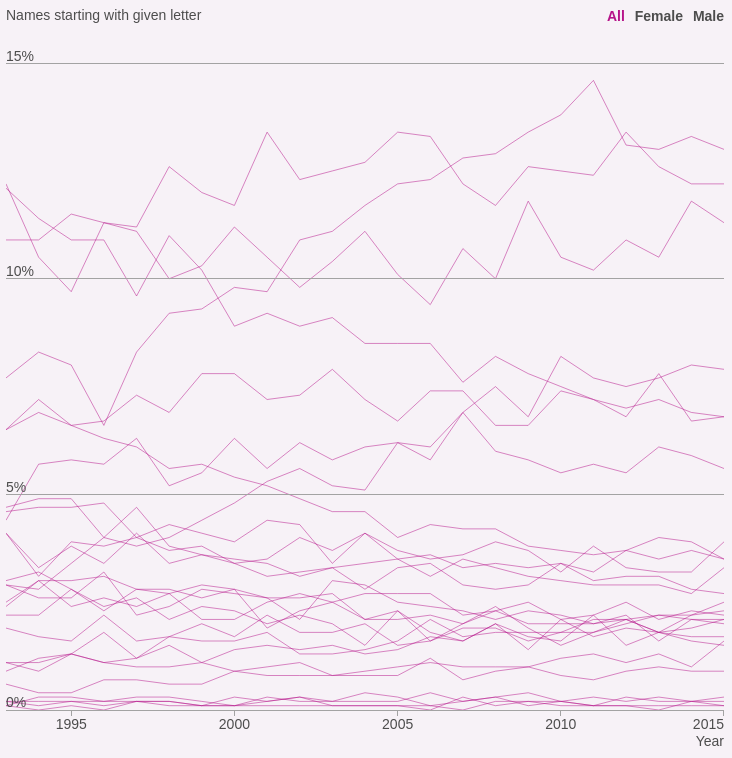
D3 v3 page, settled after 360 driven frames (6 s of simulated time); the page loaded 1 data file(s).


// ── index.js
d3.select(document).on("DOMContentLoaded", () => {

	let width = window.innerWidth - 306
	let height = window.innerHeight - 18 - 60

	let x = d3.time.scale().range([0, width])
	let y = d3.scale.linear().range([height, 0])

	let xAxis = d3.svg.axis().scale(x)
		.orient("bottom")
		.ticks(5)

	let yAxis = d3.svg.axis().scale(y)
		.orient("right")
		.ticks(5)
		.tickSize(width)
		.tickFormat(d3.format(".0%"))


	let line = (gender, data) => {
		var l = d3.svg.line()
			.x((d) => {
				return x(d.year)
			})
			.y((d) => {
				return y(d[gender])
			})
		return l(data)
	}

	let svg = d3.select('svg')
		.attr({
			width: width,
			height: height + 60
		})
		.append("g")
		.attr({
			transform: "translate(0,12)",
			class: "container"
		})

	d3.csv("vornamen.csv", (d) => {
		return {
			year: new Date(+d.year, 0, 1),
			char: d.char,
			f: +d.f,
			m: +d.m,
			a: +d.t
		}
	}, (err, data) => {
		if (err) throw err

		x.domain(d3.extent(data, d => d.year))
		y.domain([0, Math.ceil(d3.max(data, d => d.f) * 100) / 100])

		let dataNest = d3.nest()
			.key(d => d.char)
			.entries(data)

		let container = svg.selectAll(".group").data(dataNest)
		let groups = container.enter().append("g").attr("class", "group")

		groups.append("path").attr("class", "line1")
			.attr("d", d => line("a", d.values))
			.style({
				stroke: color("a"),
				fill: "none",
				opacity: .5
			})

		svg.append("g").attr("class", "temp")

		let xa = svg.append("g")
			.attr({
				class: "x axis",
				transform: "translate(0," + height + ")"
			})
			.call(xAxis)
		xa.selectAll("line").filter((d, i) => xa.selectAll("line")[0].length - 1 === i).attr({
			x2: -1,
			x1: -1
		})
		xa.append("text")
			.attr({
				"text-anchor": "end",
				transform: "translate(" + (width) + ",36)"
			})
			.text("Year")

		let ya = svg.append("g")
			.attr("class", "y axis")
			.call(yAxis)
		ya.selectAll("text")
			.attr({
				x: 0,
				y: -7
			})
		ya.append("text")
			.attr("text-anchor", "start")
			.text("Names starting with given letter")

		events()
	})

	let transition = (gender) => {
		let lines = svg.selectAll(".group").transition().duration(800)

		lines.select("path").attr("d", d => line(gender, d.values))
			.style("stroke", color(gender))
	}

	let highlight = (key) => {
		reset()
		key = key.toLowerCase()
		svg.selectAll(".group path").filter((d, i) => {
			console.log(d)
			return key === d.key
		}).style({
			"stroke-width": 2,
			"opacity": 1
		}).each((d, i) => {
			let mode = d3.select("#filter span.selected")[0][0].id
			let genders = ["a","f","m"]
			genders.forEach((g) => {
				svg.selectAll(".temp").append("path").attr("class", "line1")
				.attr("d", () => line(mode, d.values))
				.style({
					stroke: color(g),
					fill: "none",
					opacity: .4,
					"stroke-width": 2
				}).transition().duration(200).attr("d", () => line(g, d.values))
			})
		})

		d3.selectAll("header span").text(key.toUpperCase())
	}

	let reset = () => {
		svg.selectAll(".group path").style({
			"stroke-width": 1,
			"opacity": .5
		})
		svg.select("header span").text("?")
		svg.select(".temp").selectAll("*").remove()
	}

	let color = g => g === "a" ? "#B61489" : (g === "f" ? "#EE3E47" : "#5B46F6")

	let events = () => {
		d3.selectAll("#filter span").on("click", () => {
			d3.selectAll("#filter span").attr("class", "")
			d3.select(d3.event.target).attr("class", "selected")
			transition(d3.event.target.id)
		})

		svg.selectAll(".group path").on("mouseenter", d => highlight(d.key))
		svg.selectAll(".group path").on("mouseleave", reset)

		d3.selectAll("#description span").on("mouseenter", () => highlight(d3.select(d3.event.target).text()))
		d3.selectAll("#description span").on("mouseleave", reset)

		d3.select("body").on("keydown", () => {
			if ("ABCDEFGHIJKLMNOPQRSTUVWXYZ".indexOf(String.fromCharCode(d3.event.which)) !== -1)
				highlight(String.fromCharCode(d3.event.which))
		})
	}
})

### data: vornamen.csv
year, char, t, f, m
1993, a, 0.109, 0.115, 0.102
1993, b, 0.025, 0.019, 0.03
1993, c, 0.046, 0.056, 0.036
1993, d, 0.065, 0.041, 0.088
1993, e, 0.029, 0.031, 0.027
1993, f, 0.041, 0.031, 0.052
1993, g, 0.022, 0.022, 0.022
1993, h, 0.009, 0.007, 0.011
1993, i, 0.019, 0.02, 0.019
1993, j, 0.065, 0.069, 0.061
1993, k, 0.029, 0.027, 0.032
1993, l, 0.077, 0.091, 0.063
1993, m, 0.122, 0.116, 0.127
1993, n, 0.044, 0.05, 0.038
1993, o, 0.011, 0.006, 0.017
1993, p, 0.03, 0.02, 0.04
1993, q, 0.001, 0, 0.002
1993, r, 0.047, 0.038, 0.056
1993, s, 0.121, 0.147, 0.094
1993, t, 0.041, 0.038, 0.044
1993, u, 0.002, 0.001, 0.004
1993, v, 0.024, 0.031, 0.017
1993, w, 0.001, 0.001, 0.001
1993, x, 0.002, 0.003, 0.001
1993, y, 0.011, 0.009, 0.012
1993, z, 0.006, 0.009, 0.002
1994, a, 0.109, 0.118, 0.1
1994, b, 0.03, 0.019, 0.041
1994, c, 0.047, 0.055, 0.04
1994, d, 0.069, 0.044, 0.093
1994, e, 0.028, 0.033, 0.023
1994, f, 0.031, 0.028, 0.033
1994, g, 0.022, 0.016, 0.029
1994, h, 0.012, 0.012, 0.012
1994, i, 0.017, 0.018, 0.015
1994, j, 0.072, 0.072, 0.072
1994, k, 0.026, 0.019, 0.032
1994, l, 0.083, 0.104, 0.063
1994, m, 0.105, 0.104, 0.106
1994, n, 0.057, 0.074, 0.041
1994, o, 0.009, 0.005, 0.014
1994, p, 0.032, 0.023, 0.041
1994, q, 0, 0, 0
1994, r, 0.049, 0.034, 0.063
1994, s, 0.114, 0.133, 0.095
1994, t, 0.033, 0.031, 0.035
1994, u, 0.002, 0.001, 0.004
1994, v, 0.03, 0.04, 0.02
1994, w, 0.003, 0.002, 0.005
1994, x, 0.001, 0.002, 0.001
1994, y, 0.011, 0.008, 0.015
1994, z, 0.004, 0.006, 0.003
1995, a, 0.115, 0.122, 0.109
1995, b, 0.024, 0.016, 0.031
1995, c, 0.047, 0.063, 0.031
1995, d, 0.066, 0.04, 0.089
1995, e, 0.034, 0.039, 0.029
1995, f, 0.039, 0.025, 0.053
1995, g, 0.028, 0.024, 0.033
1995, h, 0.013, 0.013, 0.013
... 538 more rows